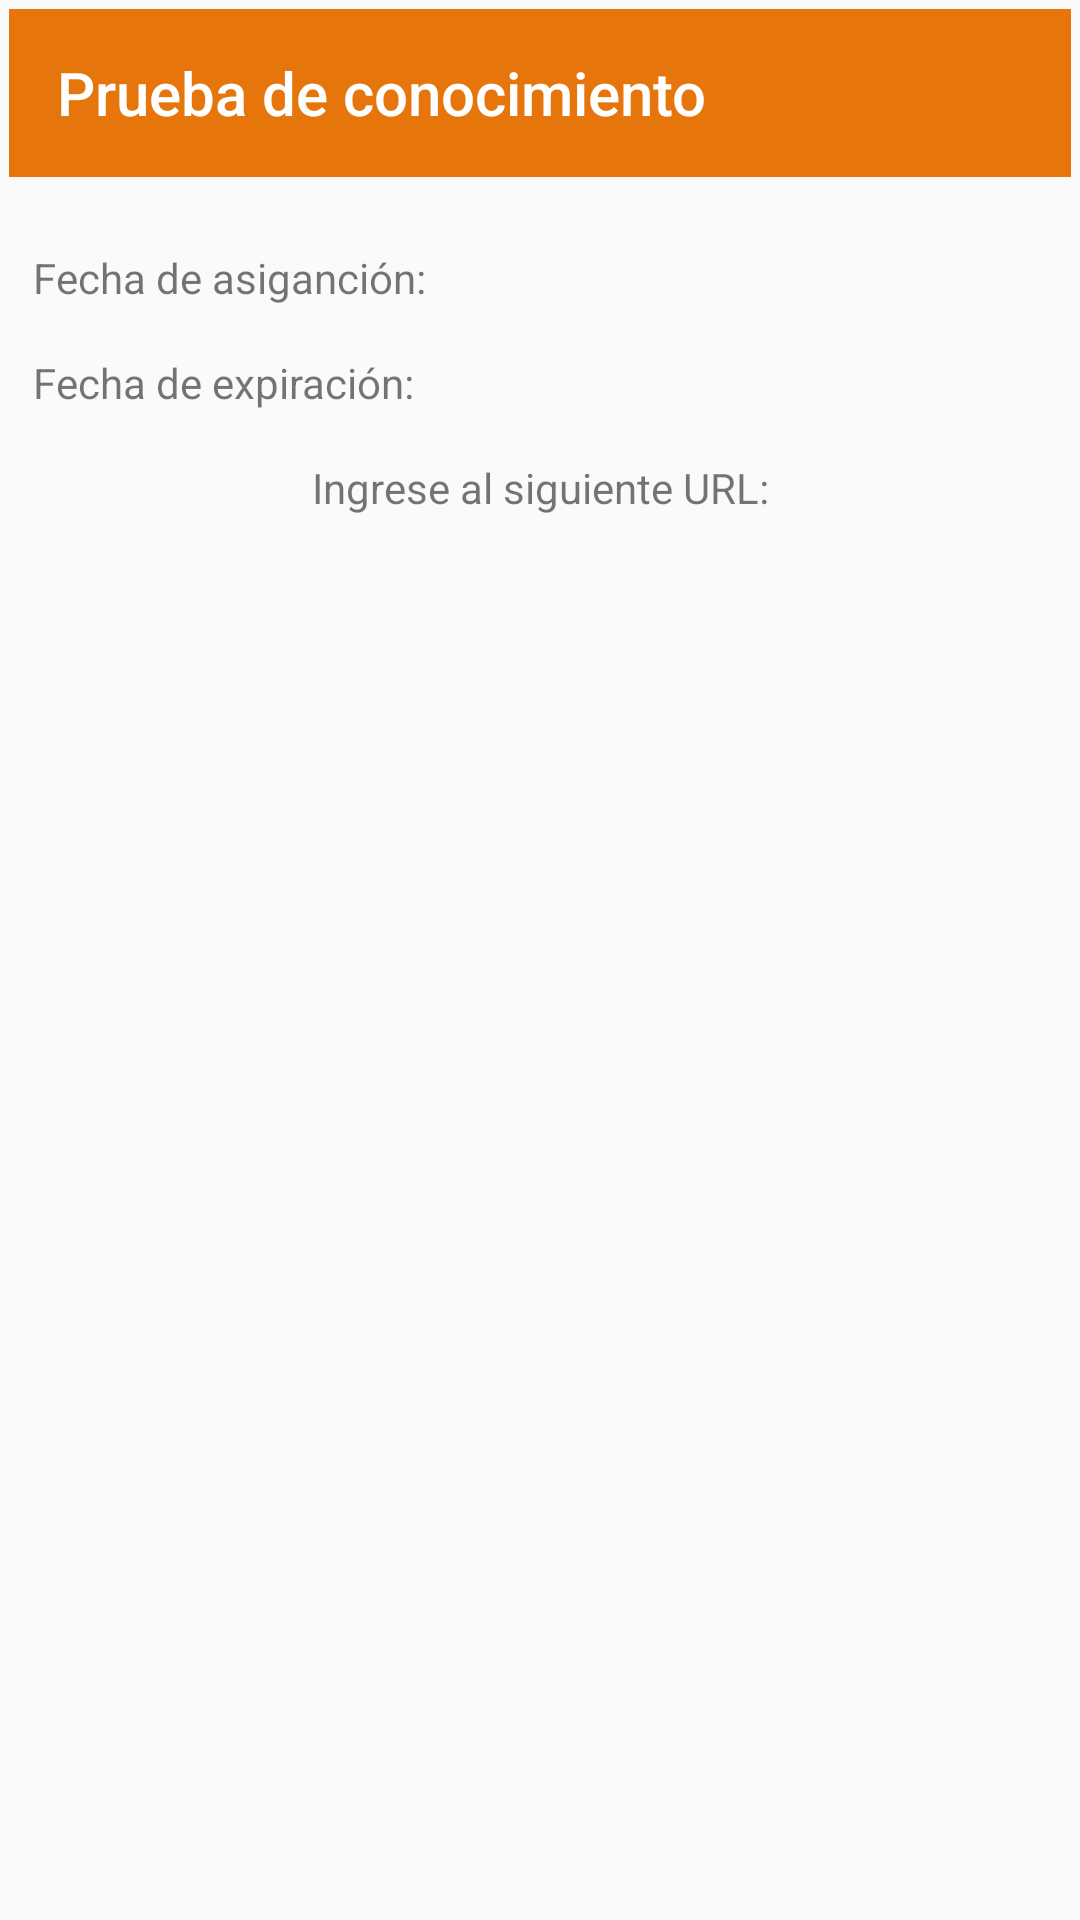

Produce the Android XML layout that renders to this screen, including the resource entries it uses.
<!-- AndroidManifest.xml: application theme AppTheme -->
<!-- res/layout/activity_detallesprueba.xml -->
<?xml version="1.0" encoding="utf-8"?>
<RelativeLayout xmlns:android="http://schemas.android.com/apk/res/android"
    xmlns:app="http://schemas.android.com/apk/res-auto"
    android:layout_width="match_parent"
    android:layout_height="match_parent"
    android:orientation="vertical"
    android:padding="3dp"
    >


    <androidx.appcompat.widget.Toolbar
        android:id="@+id/toolbar"
        android:layout_width="match_parent"
        android:layout_height="?attr/actionBarSize"
        android:background="?attr/colorPrimary"
        app:titleTextColor="@color/white"
        app:popupTheme="@style/AppTheme.PopupOverlay"
        app:title="Prueba de conocimiento" />


    <TextView
        android:id="@+id/txtFechaI"
        android:layout_width="match_parent"
        android:layout_height="wrap_content"
        android:layout_marginTop="24dp"
        android:layout_marginLeft="8dp"
        android:layout_below="@+id/toolbar"
        android:text="Fecha de asiganción:"

        />

    <TextView
        android:id="@+id/txtFechaF"
        android:layout_width="match_parent"
        android:layout_height="wrap_content"
        android:layout_marginLeft="8dp"
        android:layout_below="@+id/txtFechaI"
        android:layout_marginTop="16dp"
        android:text="Fecha de expiración:"

        />

    <TextView
        android:id="@+id/txt4"
        android:layout_width="match_parent"
        android:layout_height="wrap_content"
        android:layout_below="@+id/txtFechaF"
        android:layout_marginTop="16dp"
        android:gravity="center"
        android:text="Ingrese al siguiente URL:" />

    <TextView
        android:id="@+id/txtUrl"
        android:layout_width="match_parent"
        android:layout_height="wrap_content"
        android:layout_below="@+id/txt4"
        android:layout_marginTop="16dp"
        android:autoLink="web"
        android:gravity="center" />


</RelativeLayout>
<!-- resources referenced by this layout -->
<resources>
  <color name="white">#FFFFFF</color>
  <style name="AppTheme.PopupOverlay" parent="ThemeOverlay.AppCompat.Light" />
  <style name="AppTheme" parent="Theme.AppCompat.Light.DarkActionBar">
          
          <item name="colorPrimary">@color/colorPrimary</item>
          <item name="colorPrimaryDark">@color/colorPrimaryDark</item>
          <item name="colorAccent">@color/colorAccent</item>
      </style>
  <color name="colorPrimary">#E6750C</color>
  <color name="colorPrimaryDark">#CB680B</color>
  <color name="colorAccent">#EB5757</color>
</resources>
